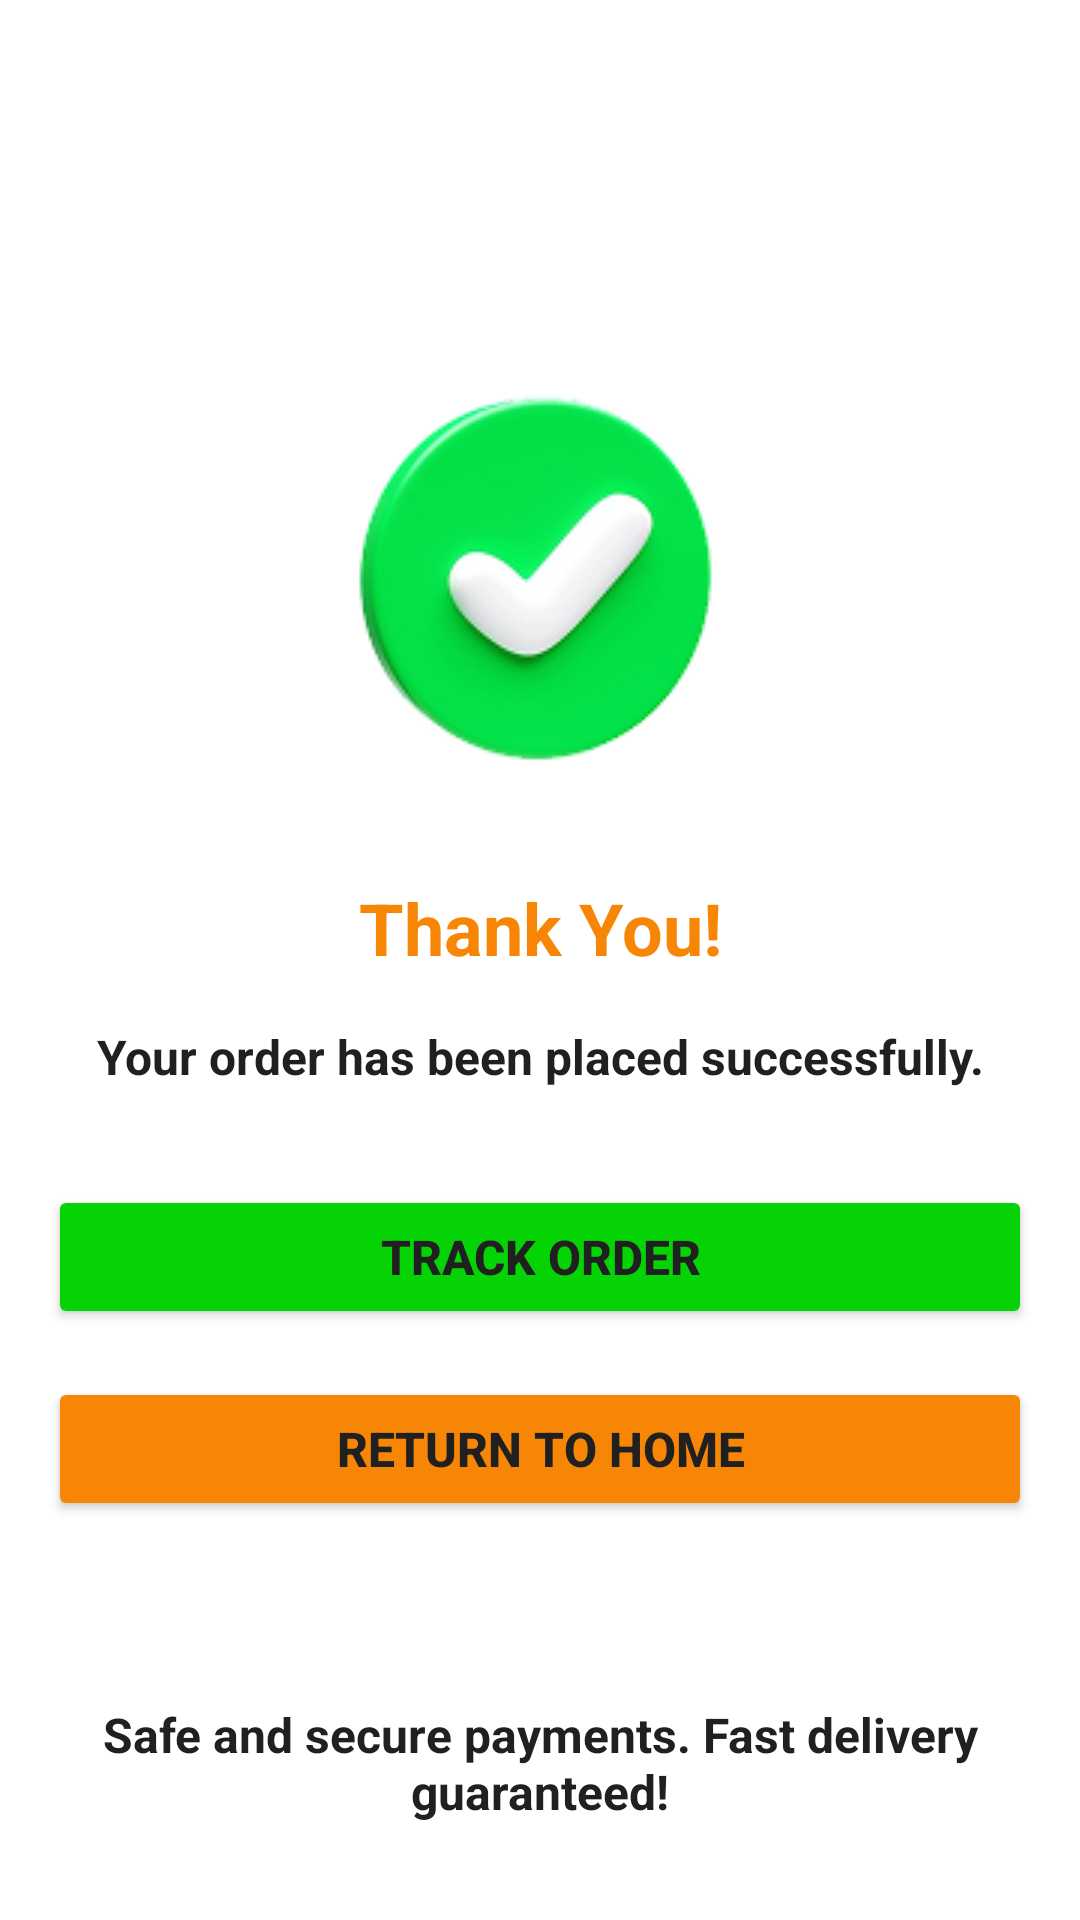

Layout XML and referenced resources for this Android screen:
<!-- AndroidManifest.xml: application theme Theme.GoMart -->
<!-- res/layout/activity_order_placed.xml -->
<?xml version="1.0" encoding="utf-8"?>
<androidx.constraintlayout.widget.ConstraintLayout xmlns:android="http://schemas.android.com/apk/res/android"
    xmlns:app="http://schemas.android.com/apk/res-auto"
    xmlns:tools="http://schemas.android.com/tools"
    android:id="@+id/main"
    android:layout_width="match_parent"
    android:layout_height="match_parent"
    android:background="@color/white"
    android:backgroundTint="@color/white"
    tools:context=".order_placed">

    <ImageView
        android:id="@+id/imageView31"
        android:layout_width="wrap_content"
        android:layout_height="wrap_content"
        android:layout_marginTop="100dp"
        app:layout_constraintEnd_toEndOf="parent"
        app:layout_constraintStart_toStartOf="parent"
        app:layout_constraintTop_toTopOf="parent"
        app:srcCompat="@drawable/done" />

    <TextView
        android:id="@+id/textView71"
        android:layout_width="0dp"
        android:layout_height="wrap_content"
        android:layout_marginStart="16dp"
        android:layout_marginTop="16dp"
        android:layout_marginEnd="16dp"
        android:text="Thank You!"
        android:textAlignment="center"
        android:textColor="@color/orange"
        android:textSize="24sp"
        android:textStyle="bold"
        app:layout_constraintEnd_toEndOf="parent"
        app:layout_constraintStart_toStartOf="parent"
        app:layout_constraintTop_toBottomOf="@+id/imageView31" />

    <TextView
        android:id="@+id/textView72"
        android:layout_width="0dp"
        android:layout_height="wrap_content"
        android:layout_marginStart="16dp"
        android:layout_marginTop="16dp"
        android:layout_marginEnd="16dp"
        android:text="Your order has been placed successfully."
        android:textAlignment="center"
        android:textColor="@color/black"
        android:textSize="16sp"
        android:textStyle="bold"
        app:layout_constraintEnd_toEndOf="parent"
        app:layout_constraintStart_toStartOf="parent"
        app:layout_constraintTop_toBottomOf="@+id/textView71" />

    <TextView
        android:id="@+id/textView73"
        android:layout_width="0dp"
        android:layout_height="wrap_content"
        android:layout_marginStart="16dp"
        android:layout_marginEnd="16dp"
        android:layout_marginBottom="32dp"
        android:text="Safe and secure payments. Fast delivery guaranteed!"
        android:textAlignment="center"
        android:textColor="@color/black"
        android:textSize="16sp"
        android:textStyle="bold"
        app:layout_constraintBottom_toBottomOf="parent"
        app:layout_constraintEnd_toEndOf="parent"
        app:layout_constraintStart_toStartOf="parent" />

    <Button
        android:id="@+id/button24"
        android:layout_width="0dp"
        android:layout_height="wrap_content"
        android:layout_marginStart="16dp"
        android:layout_marginTop="32dp"
        android:layout_marginEnd="16dp"
        android:backgroundTint="@color/green"
        android:text="Track Order"
        android:textColor="@color/black"
        android:textSize="16sp"
        android:textStyle="bold"
        app:layout_constraintEnd_toEndOf="parent"
        app:layout_constraintStart_toStartOf="parent"
        app:layout_constraintTop_toBottomOf="@+id/textView72" />

    <Button
        android:id="@+id/button25"
        android:layout_width="0dp"
        android:layout_height="wrap_content"
        android:layout_marginStart="16dp"
        android:layout_marginTop="16dp"
        android:layout_marginEnd="16dp"
        android:backgroundTint="@color/orange"
        android:text="Return to Home"
        android:textColor="@color/black"
        android:textSize="16sp"
        android:textStyle="bold"
        app:layout_constraintEnd_toEndOf="parent"
        app:layout_constraintStart_toStartOf="parent"
        app:layout_constraintTop_toBottomOf="@+id/button24" />
</androidx.constraintlayout.widget.ConstraintLayout>
<!-- resources referenced by this layout -->
<resources>
  <color name="black">#202020</color>
  <color name="green">#06D306</color>
  <color name="orange">#F88606</color>
  <color name="white">#FFFFFFFF</color>
  <!-- drawable done: png bitmap (drawable, 19801 bytes) -->
  <style name="Theme.GoMart" parent="Base.Theme.GoMart" />
  <style name="Base.Theme.GoMart" parent="Theme.Material3.DayNight.NoActionBar">
          
          
      </style>
</resources>
